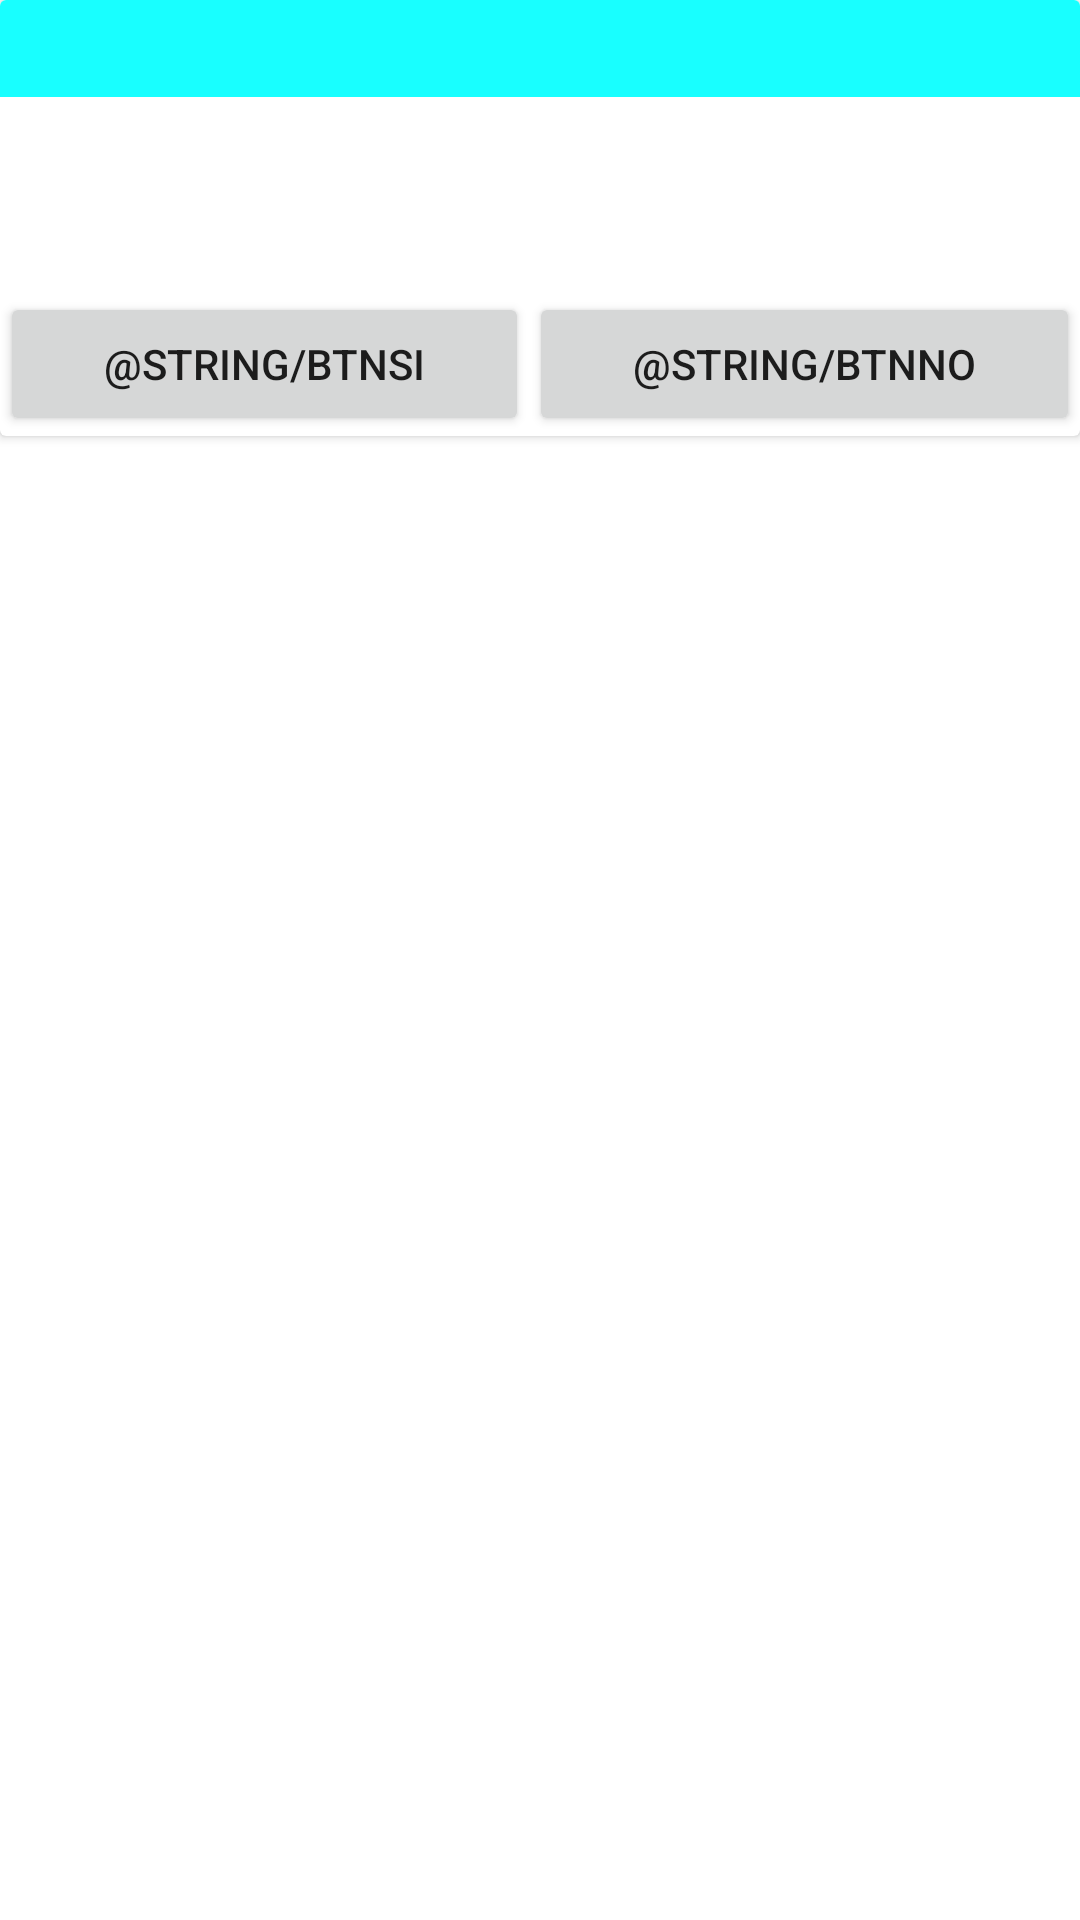

Reconstruct the res/layout file that produces this screen, plus the resources it refers to.
<!-- AndroidManifest.xml: application theme Theme.NovaEra -->
<!-- res/layout/popup_exit.xml -->
<?xml version="1.0" encoding="utf-8"?>
<androidx.constraintlayout.widget.ConstraintLayout xmlns:android="http://schemas.android.com/apk/res/android"
    xmlns:app="http://schemas.android.com/apk/res-auto"
    xmlns:tools="http://schemas.android.com/tools"
    android:layout_width="match_parent"
    android:layout_height="wrap_content">

    <androidx.cardview.widget.CardView
        android:layout_width="match_parent"
        android:layout_height="wrap_content"
        tools:ignore="MissingConstraints">
        <LinearLayout
            android:layout_width="match_parent"
            android:layout_height="wrap_content"
            android:orientation="vertical">
            <TextView
                android:id="@+id/tvHeader"
                android:layout_width="match_parent"
                android:layout_height="wrap_content"
                android:background="#18FFFF"
                android:textSize="24sp"
                android:textStyle="bold|italic"
                app:layout_constraintEnd_toEndOf="parent"
                app:layout_constraintStart_toStartOf="parent"
                app:layout_constraintTop_toTopOf="parent" />

            <TextView
                android:id="@+id/tvDialog"
                android:layout_width="wrap_content"
                android:layout_height="wrap_content"
                android:layout_marginTop="20dp"
                android:layout_gravity="center"
                android:textSize="26sp"
                android:textStyle="italic"
                app:layout_constraintEnd_toEndOf="parent"
                app:layout_constraintHorizontal_bias="0.5"
                app:layout_constraintStart_toStartOf="parent"
                app:layout_constraintTop_toBottomOf="@+id/tvHeader" />
            <LinearLayout
                android:layout_width="match_parent"
                android:layout_height="wrap_content"
                android:orientation="horizontal">
                <Button
                    android:id="@+id/btn_yes"
                    android:layout_width="wrap_content"
                    android:layout_height="wrap_content"
                    android:layout_weight="2"
                    android:layout_marginTop="10dp"
                    android:text="@string/btnsi"
                    app:layout_constraintEnd_toStartOf="@+id/btn_not"
                    app:layout_constraintHorizontal_bias="0.5"
                    app:layout_constraintStart_toStartOf="parent"
                    app:layout_constraintTop_toBottomOf="@+id/tvDialog" />

                <Button
                    android:id="@+id/btn_not"
                    android:layout_width="wrap_content"
                    android:layout_height="wrap_content"
                    android:layout_weight="2"
                    android:layout_marginTop="10dp"
                    android:text="@string/btnno"
                    app:layout_constraintEnd_toEndOf="parent"
                    app:layout_constraintHorizontal_bias="0.5"
                    app:layout_constraintStart_toEndOf="@+id/btn_yes"
                    app:layout_constraintTop_toBottomOf="@+id/tvDialog" />
            </LinearLayout>
        </LinearLayout>
    </androidx.cardview.widget.CardView>
</androidx.constraintlayout.widget.ConstraintLayout>
<!-- resources referenced by this layout -->
<resources>
  <style name="Theme.NovaEra" parent="Theme.MaterialComponents.DayNight.DarkActionBar">
          
          <item name="colorPrimary">@color/purple_500</item>
          <item name="colorPrimaryVariant">@color/purple_700</item>
          <item name="colorOnPrimary">@color/white</item>
          
          <item name="colorSecondary">@color/teal_200</item>
          <item name="colorSecondaryVariant">@color/teal_700</item>
          <item name="colorOnSecondary">@color/black</item>
          
          <item name="android:statusBarColor" tools:targetApi="l">?attr/colorPrimaryVariant</item>
          
      </style>
  <color name="purple_500">#00BCD4</color>
  <color name="purple_700">#B2EBF2</color>
  <color name="white">#FFFFFFFF</color>
  <color name="teal_200">#FF03DAC5</color>
  <color name="teal_700">#FF018786</color>
  <color name="black">#FF000000</color>
</resources>
